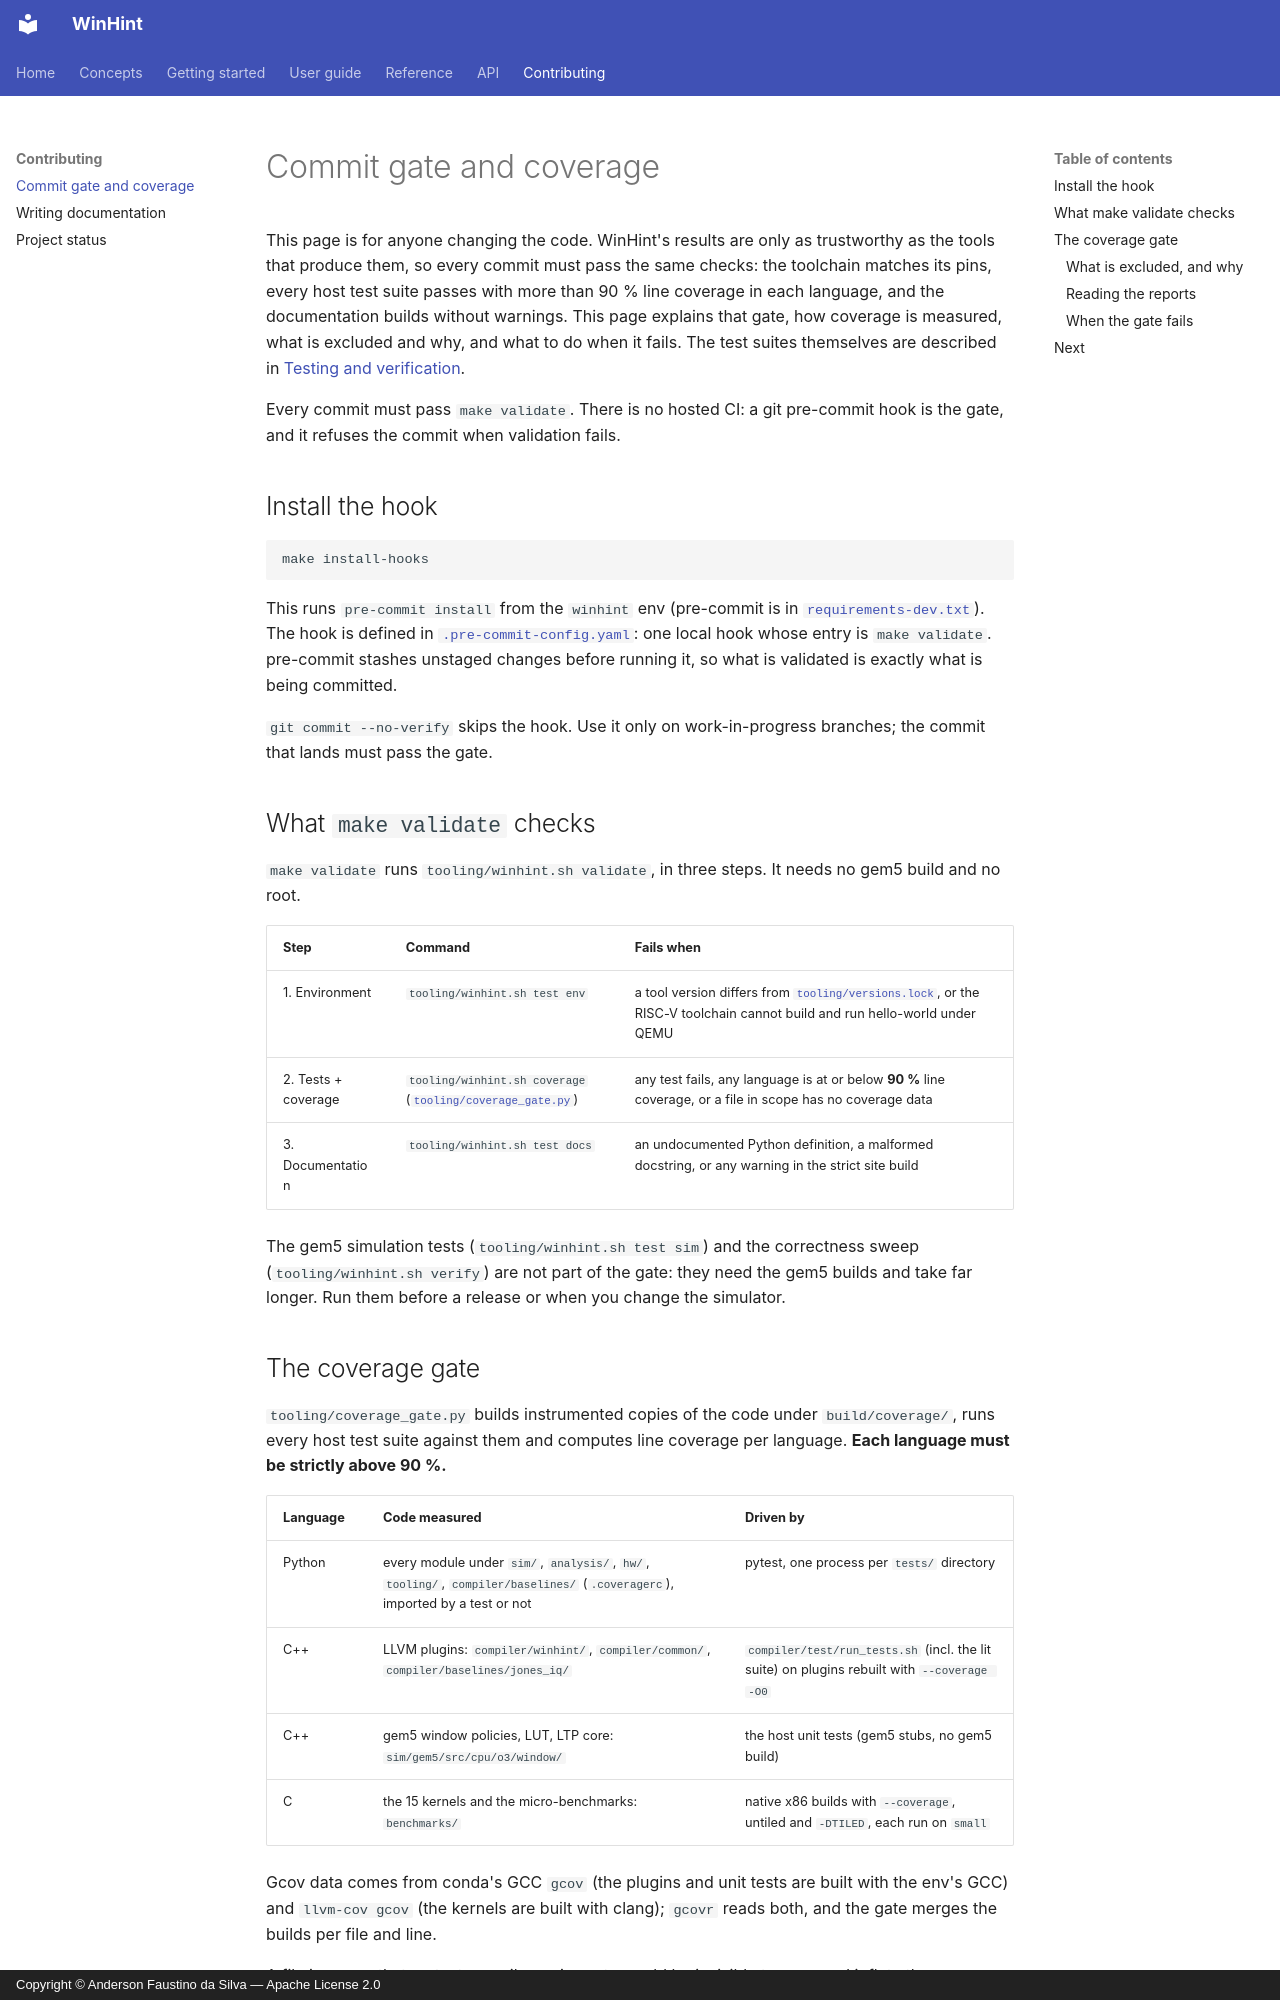

repository: AndersonFaustino/WinHint · page: contributing/quality/index.html · generator: mkdocs · copyright: Copyright © Anderson Faustino da Silva — Apache License 2.0

# Commit gate and coverage

This page is for anyone changing the code. WinHint's results are only as trustworthy as the
tools that produce them, so every commit must pass the same checks: the toolchain matches its
pins, every host test suite passes with more than 90 % line coverage in each language, and the
documentation builds without warnings. This page explains that gate, how coverage is measured,
what is excluded and why, and what to do when it fails. The test suites themselves are
described in [Testing and verification](../guide/testing.md).

Every commit must pass `make validate`. There is no hosted CI: a git pre-commit hook is the
gate, and it refuses the commit when validation fails.

## Install the hook

```bash
make install-hooks
```

This runs `pre-commit install` from the `winhint` env (pre-commit is in
[`requirements-dev.txt`](../../requirements-dev.txt)). The hook is defined in
[`.pre-commit-config.yaml`](../../.pre-commit-config.yaml): one local hook whose entry is
`make validate`. pre-commit stashes unstaged changes before running it, so what is validated
is exactly what is being committed.

`git commit --no-verify` skips the hook. Use it only on work-in-progress branches; the
commit that lands must pass the gate.

## What `make validate` checks

`make validate` runs `tooling/winhint.sh validate`, in three steps. It needs no gem5 build and
no root.

| Step | Command | Fails when |
|------|---------|------------|
| 1. Environment | `tooling/winhint.sh test env` | a tool version differs from [`tooling/versions.lock`](../reference/toolchain.md), or the RISC-V toolchain cannot build and run hello-world under QEMU |
| 2. Tests + coverage | `tooling/winhint.sh coverage` ([`tooling/coverage_gate.py`](../api/python/tooling/coverage_gate.md)) | any test fails, any language is at or below **90 %** line coverage, or a file in scope has no coverage data |
| 3. Documentation | `tooling/winhint.sh test docs` | an undocumented Python definition, a malformed docstring, or any warning in the strict site build |

The gem5 simulation tests (`tooling/winhint.sh test sim`) and the correctness sweep
(`tooling/winhint.sh verify`) are not part of the gate: they need the gem5 builds and take
far longer. Run them before a release or when you change the simulator.
